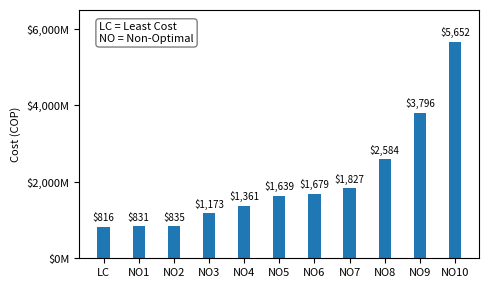

Write the Python code that produced this figure.
# -*- coding: utf-8 -*-
"""
Created on Sat Jan  2 18:54:27 2021

@author: Andrés Jaramillo
"""


import itertools
import matplotlib.pyplot as plt 
from matplotlib import cm
from scipy.interpolate import griddata
from scipy.stats import linregress
import matplotlib.gridspec as gridspec
from mpl_toolkits.mplot3d import Axes3D
from mpl_toolkits.axes_grid1 import make_axes_locatable
import numpy as np
import math
from scipy.spatial import ConvexHull
from PIL import Image
import matplotlib.patches as mpatches

Costs=[815700571,
830890363,
835184638,
1173393576,
1360870614,
1639003136,
1678996204,
1827025598,
2584058160,
3796220689,
5651909421,
]

labels=['LC',
'NO1',
'NO2',
'NO3',
'NO4',
'NO5',
'NO6',
'NO7',
'NO8',
'NO9',
'NO10',
]


fig,ax=plt.subplots(dpi=300)
fig.set_size_inches(5,3)
x = np.arange(len(labels))
bars = ax.bar(x, Costs,width=0.35)
ax.set_xticks(x)
ax.set_xticklabels(labels)
ax.set_ylabel('Cost (COP)',{'size':8})
ax.set_ylim(0,6500000000)
ax.set_yticks(np.arange(0, 7000000000, 2000000000))
ax.set_yticklabels(['${:,.0f}'.format(int(x)/1000000)+'M' for x in ax.get_yticks().tolist()])

ax.tick_params(axis='x',labelsize=8)
ax.tick_params(axis='y',labelsize=8)

def label_bars(bars):
    for i in bars:
        height = i.get_height()
        ax.annotate('${:,.0f}'.format(height/1000000),
                    xy=(i.get_x() + i.get_width() / 2, height),
                    xytext=(0, 3),  
                    textcoords="offset points",
                    ha='center', va='bottom',fontsize=7)

label_bars(bars)

textstr = '\n'.join((
    r'LC = Least Cost',
    r'NO = Non-Optimal'))
props = dict(boxstyle='round', facecolor='None', alpha=0.5)
ax.text(0.05, 0.95, textstr, transform=ax.transAxes, fontsize=8,
        verticalalignment='top', bbox=props)
plt.tight_layout()
plt.savefig('Fig_6.tiff', dpi=400,bbox_inches = 'tight')
